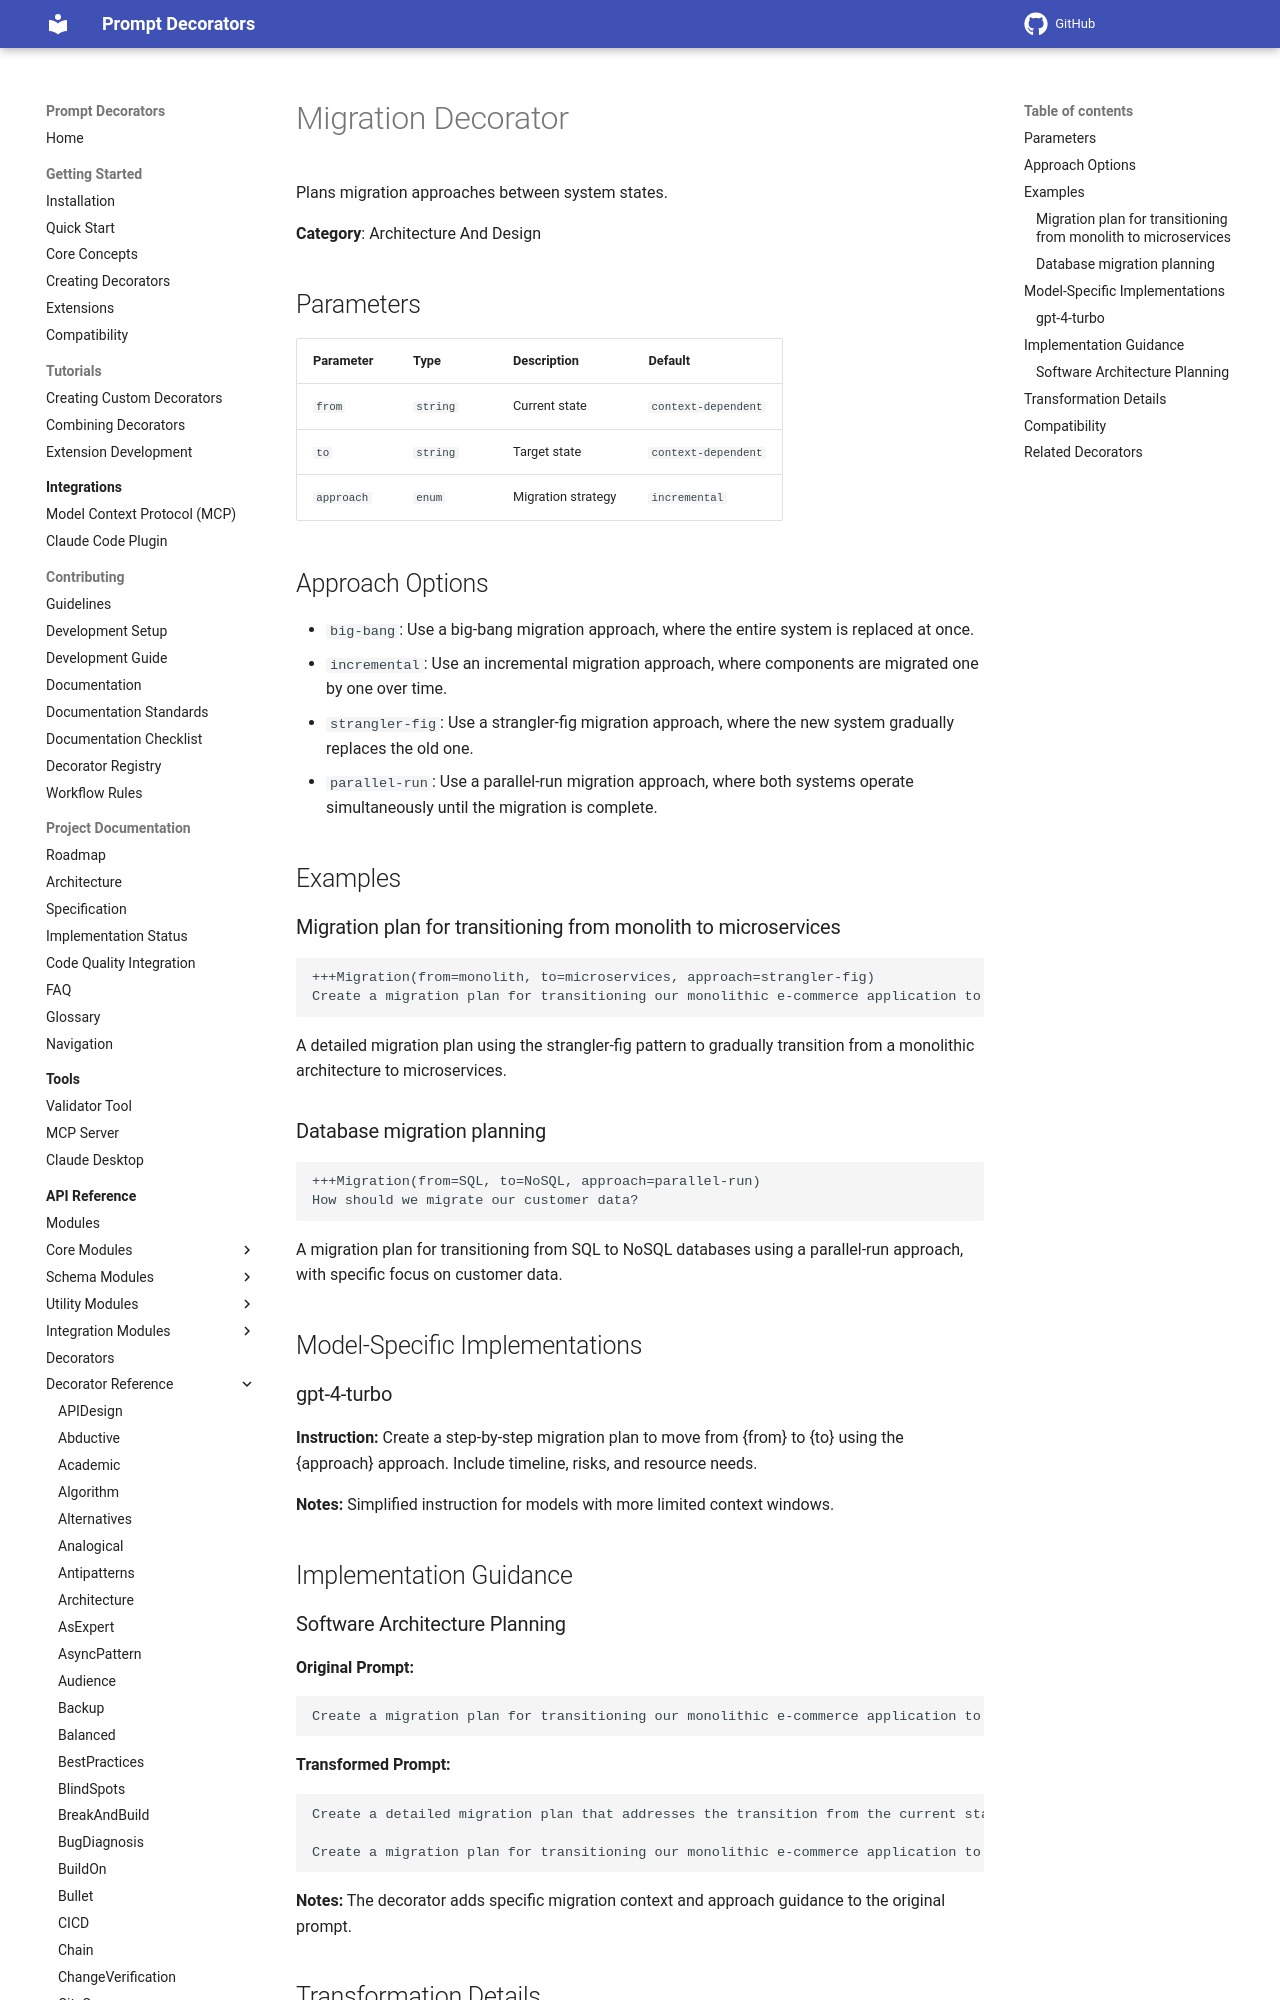

repository: synaptiai/prompt-decorators · page: api/decorators/Migration/index.html · generator: mkdocs

# Migration Decorator

Plans migration approaches between system states.

**Category**: Architecture And Design

## Parameters

| Parameter | Type | Description | Default |
|-----------|------|-------------|--------|
| `from` | `string` | Current state | `context-dependent` |
| `to` | `string` | Target state | `context-dependent` |
| `approach` | `enum` | Migration strategy | `incremental` |

## Approach Options

- `big-bang`: Use a big-bang migration approach, where the entire system is replaced at once.
- `incremental`: Use an incremental migration approach, where components are migrated one by one over time.
- `strangler-fig`: Use a strangler-fig migration approach, where the new system gradually replaces the old one.
- `parallel-run`: Use a parallel-run migration approach, where both systems operate simultaneously until the migration is complete.

## Examples

### Migration plan for transitioning from monolith to microservices

```
+++Migration(from=monolith, to=microservices, approach=strangler-fig)
Create a migration plan for transitioning our monolithic e-commerce application to microservices.
```

A detailed migration plan using the strangler-fig pattern to gradually transition from a monolithic architecture to microservices.
